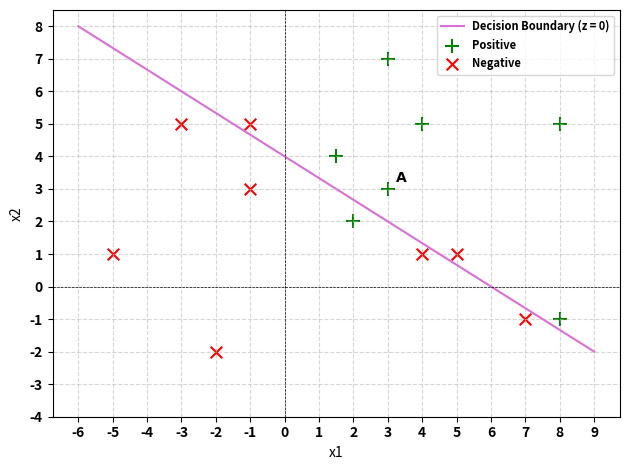

The script that saved this image:
import numpy as np
import matplotlib.pyplot as plt

import matplotlib
matplotlib.rcParams.update({'font.size': 10})
font = {'weight' : 'bold', 'size'   : 10}
matplotlib.rc('font', **font)

# decision function
def z1(x1, x2):
    return 4 * x1 + 6 * x2 - 24

#  sigmoid function
def sigmoid(z):
    return 1 / (1 + np.exp(-z))

def calculate_accuracy(data, w1, w2, b):
    TP, TN, FP, FN = 0, 0, 0, 0
    for (x1, x2, label) in data:
        z_value = w1 * x1 + w2 * x2 + b
        prediction = 1 if z_value >= 0 else 0
        if label == 1 and prediction == 1:
            TP += 1
        elif label == 0 and prediction == 0:
            TN += 1
        elif label == 0 and prediction == 1:
            FP += 1
        elif label == 1 and prediction == 0:
            FN += 1
    accuracy = (TP + TN) / (TP + TN + FP + FN)
    return accuracy


# data format: (x1, x2, label); label = 1 (positive) or 0 (negative)
data = [ (1.5, 4, 1), (2, 2, 1), (3, 3, 1), (4, 5, 1), (3, 7, 1), (8, 5, 1), (8, -1, 1), 
       (-1, 3, 0), (-1, 5, 0), (4, 1, 0), (5, 1, 0), (-5, 1, 0), (-3, 5, 0), (-2, -2, 0), (7, -1, 0)
       ]



# initial weights and bias
w1, w2, b = 4, 6, -24  

print(f"initial decision function: z(x1, x2) = {w1:.2f}x1 + {w2:.2f}x2 + {b:.2f}") 
accuracy = calculate_accuracy(data, w1, w2, b)
print(f"initial accuracy: {accuracy * 100:.2f}%")


learning_rate = 0.01
epochs = 1000

# gradient descent to optimize weights and bias
for epoch in range(epochs):
    dw1, dw2, db = 0, 0, 0  
    for (x1, x2, label) in data:
        z = w1 * x1 + w2 * x2 + b
        p = 1 / (1 + np.exp(-z)) 
        error = p - label  
        dw1 += error * x1
        dw2 += error * x2
        db += error

    w1 -= learning_rate * dw1
    w2 -= learning_rate * dw2
    b -= learning_rate * db
    
print(f"optimized decision function: z(x1, x2) = {w1:.2f}x1 + {w2:.2f}x2 + {b:.2f}")    
accuracy = calculate_accuracy(data, w1, w2, b)
print(f"optimized accuracy: {accuracy * 100:.2f}%")


# decision boundary (z = 0)
x1_values = np.linspace(-6, 9, 100)  
x2_values = (24 - 4 * x1_values) / 6  
plt.plot(x1_values, x2_values, color = "orchid", label = "Decision Boundary (z = 0)")

positive_points = [(x1, x2) for (x1, x2, label) in data if label == 1]
negative_points = [(x1, x2) for (x1, x2, label) in data if label == 0]
plt.scatter(*zip(*positive_points), color = "g", marker = "+", s = 100, label = "Positive")
plt.scatter(*zip(*negative_points), color = "r", marker = "x", s = 70, label = "Negative")

plt.text(3.2, 3.2, r'${\bf A}$')
plt.xticks(np.arange(-6, 10, 1))
plt.yticks(np.arange(-4, 9, 1))

plt.xlabel("x1")
plt.ylabel("x2")
plt.axhline(0, color = "k", ls = "--", linewidth = 0.5) 
plt.axvline(0, color = "k", ls = "--", linewidth = 0.5) 
plt.grid(True, ls = "--", alpha = 0.5)
plt.legend(fontsize = 8)
plt.tight_layout()
plt.savefig('DecisionLine.png', dpi = 400)
plt.show()
